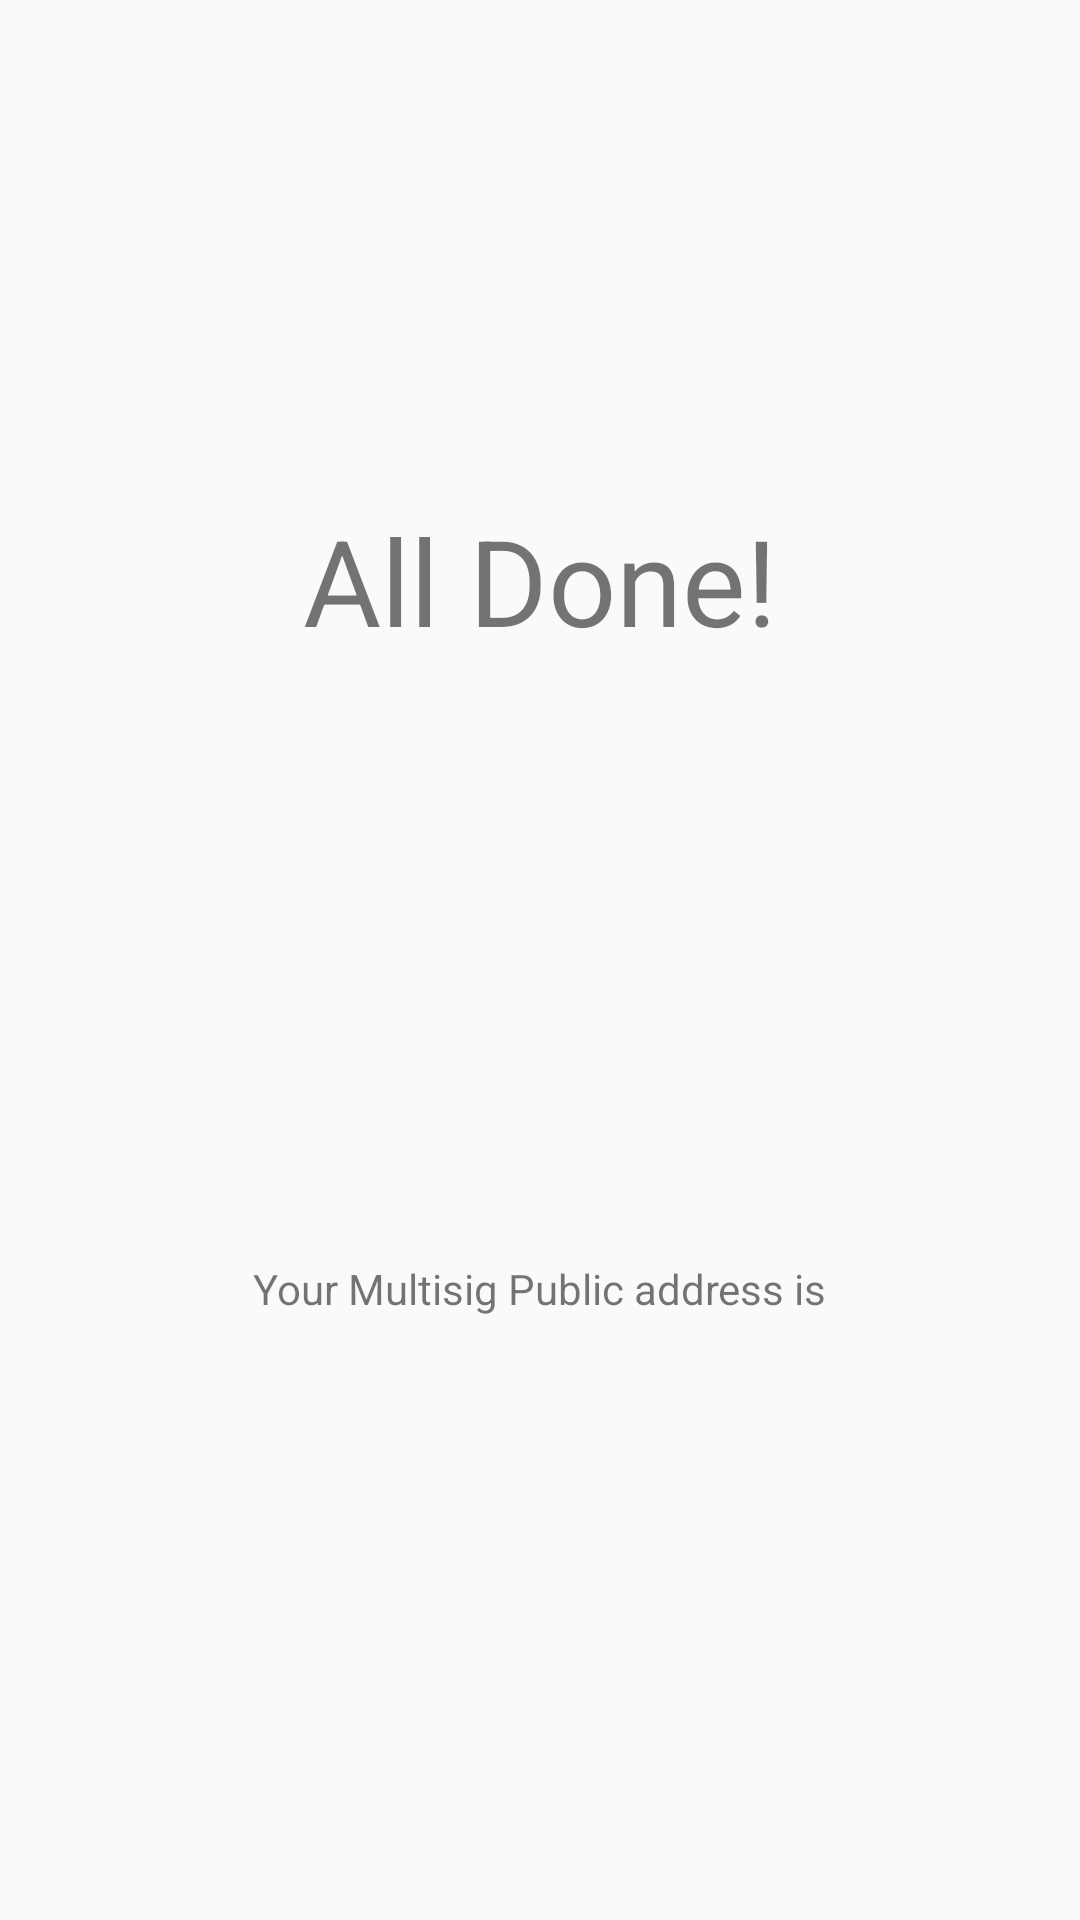

Reconstruct the res/layout file that produces this screen, plus the resources it refers to.
<!-- AndroidManifest.xml: application theme AppTheme -->
<!-- res/layout/fragment_sixth.xml -->
<?xml version="1.0" encoding="utf-8"?>
<androidx.constraintlayout.widget.ConstraintLayout xmlns:android="http://schemas.android.com/apk/res/android"
    xmlns:tools="http://schemas.android.com/tools"
    android:layout_width="match_parent"
    android:layout_height="match_parent"
    xmlns:app="http://schemas.android.com/apk/res-auto"
    tools:context=".ThirdFragment">

    

    <TextView
        android:layout_width="wrap_content"
        android:layout_height="wrap_content"
        android:text="All Done!"
        android:textSize="40dp"
        app:layout_constraintLeft_toLeftOf="parent"
        app:layout_constraintRight_toRightOf="parent"
        app:layout_constraintBottom_toTopOf="@id/check_icon"/>

    <ImageView
        android:id="@+id/check_icon"
        android:layout_width="200dp"
        android:layout_height="200dp"
        android:src="@drawable/ic_check_black_24dp"
        app:layout_constraintRight_toRightOf="parent"
        app:layout_constraintLeft_toLeftOf="parent"
        app:layout_constraintTop_toTopOf="parent"
        app:layout_constraintBottom_toBottomOf="parent"/>

    <TextView
        android:id="@+id/text_below_image"
        android:layout_width="wrap_content"
        android:layout_height="wrap_content"
        android:text="Your Multisig Public address is"
        app:layout_constraintLeft_toLeftOf="parent"
        app:layout_constraintRight_toRightOf="parent"
        app:layout_constraintTop_toBottomOf="@id/check_icon"/>
    <TextView
        android:id="@+id/multisig_pub_address"
        android:layout_width="wrap_content"
        android:layout_height="wrap_content"
        android:text=""
        app:layout_constraintLeft_toLeftOf="parent"
        app:layout_constraintRight_toRightOf="parent"
        app:layout_constraintTop_toBottomOf="@id/text_below_image"/>
</androidx.constraintlayout.widget.ConstraintLayout>
<!-- resources referenced by this layout -->
<resources>
  <style name="AppTheme" parent="Theme.AppCompat.Light.DarkActionBar">
          
          <item name="colorPrimary">@color/colorPrimary</item>
          <item name="colorPrimaryDark">@color/colorPrimaryDark</item>
          <item name="colorAccent">@color/colorAccent</item>
      </style>
  <!-- not gathered from this repository: default colours our renderer supplied (Android Studio template values) -->
  <color name="colorPrimary">#FF6200EE</color>
  <color name="colorPrimaryDark">#FF3700B3</color>
  <color name="colorAccent">#FF03DAC5</color>
</resources>
